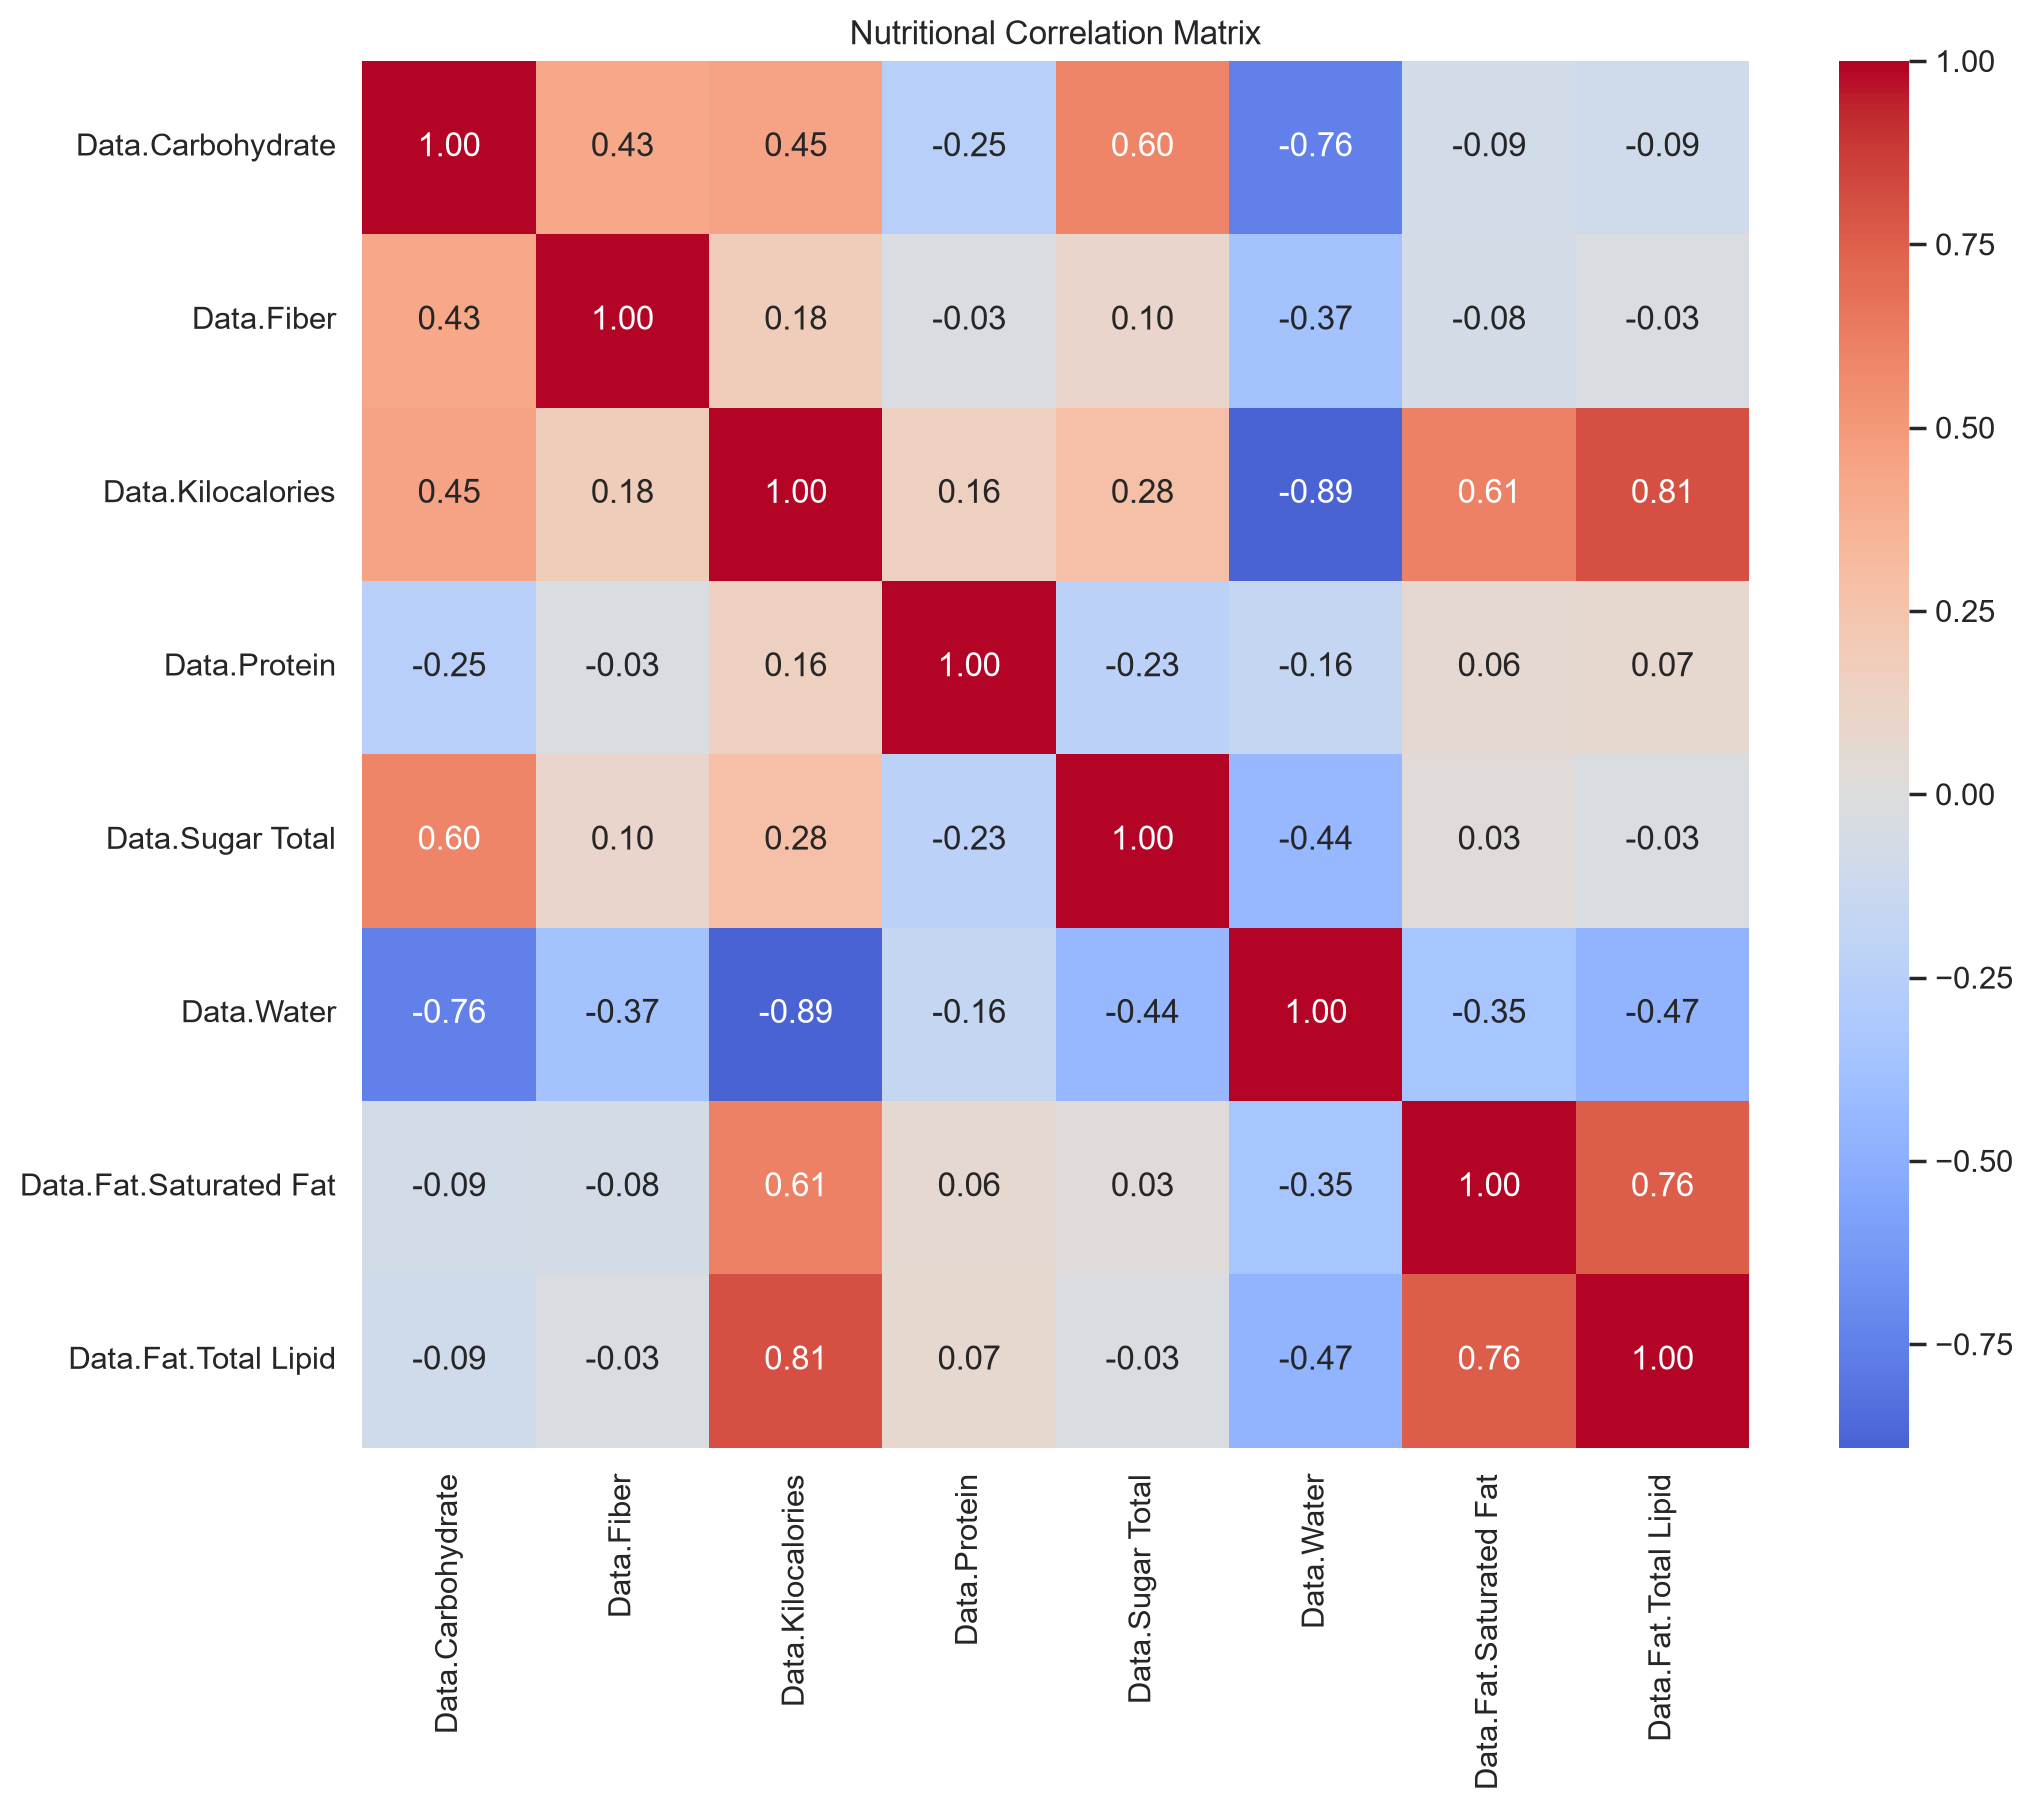

Values plotted in this chart, from the file beside it:
, Data.Carbohydrate, Data.Fiber, Data.Kilocalories, Data.Protein, Data.Sugar Total, Data.Water, Data.Fat.Saturated Fat, Data.Fat.Total Lipid
Data.Carbohydrate, 1.0, 0.4311, 0.4528, -0.2519, 0.601, -0.7566, -0.08519, -0.0944
Data.Fiber, 0.4311, 1.0, 0.1787, -0.0341, 0.09648, -0.3679, -0.07674, -0.02977
Data.Kilocalories, 0.4528, 0.1787, 1.0, 0.1568, 0.2808, -0.8911, 0.6129, 0.8063
Data.Protein, -0.2519, -0.0341, 0.1568, 1.0, -0.2298, -0.1608, 0.06396, 0.07246
Data.Sugar Total, 0.601, 0.09648, 0.2808, -0.2298, 1.0, -0.4354, 0.02661, -0.03316
Data.Water, -0.7566, -0.3679, -0.8911, -0.1608, -0.4354, 1.0, -0.3508, -0.473
Data.Fat.Saturated Fat, -0.08519, -0.07674, 0.6129, 0.06396, 0.02661, -0.3508, 1.0, 0.7623
Data.Fat.Total Lipid, -0.0944, -0.02977, 0.8063, 0.07246, -0.03316, -0.473, 0.7623, 1.0
